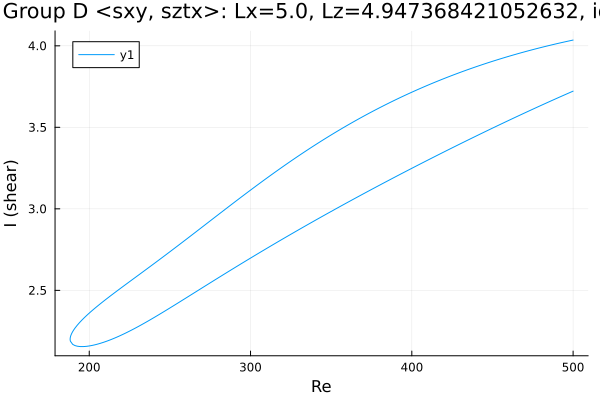

Values plotted in this chart, from the file beside it:
Re, shear
500.0, 4.035
499.4, 4.034
498, 4.031
496.6, 4.028
495.2, 4.025
493.7, 4.022
492.3, 4.019
490.9, 4.015
489.5, 4.012
488.1, 4.009
486.7, 4.005
485.3, 4.002
483.8, 3.999
482.4, 3.995
481, 3.992
479.6, 3.988
478.2, 3.985
476.8, 3.981
475.4, 3.977
473.9, 3.974
472.5, 3.97
471.1, 3.966
469.7, 3.963
468.3, 3.959
466.9, 3.955
465.5, 3.951
464, 3.947
462.6, 3.943
461.2, 3.939
459.8, 3.935
458.4, 3.93
457, 3.926
455.6, 3.922
454.1, 3.918
452.7, 3.913
451.3, 3.909
449.9, 3.905
448.5, 3.9
447.1, 3.896
445.7, 3.891
444.2, 3.886
442.8, 3.882
441.4, 3.877
440, 3.872
438.6, 3.867
437.2, 3.862
435.8, 3.858
434.3, 3.853
432.9, 3.848
431.5, 3.842
430.1, 3.837
428.7, 3.832
427.3, 3.827
425.9, 3.822
424.4, 3.816
423, 3.811
421.6, 3.805
420.2, 3.8
418.8, 3.794
417.4, 3.789
... 460 more rows
